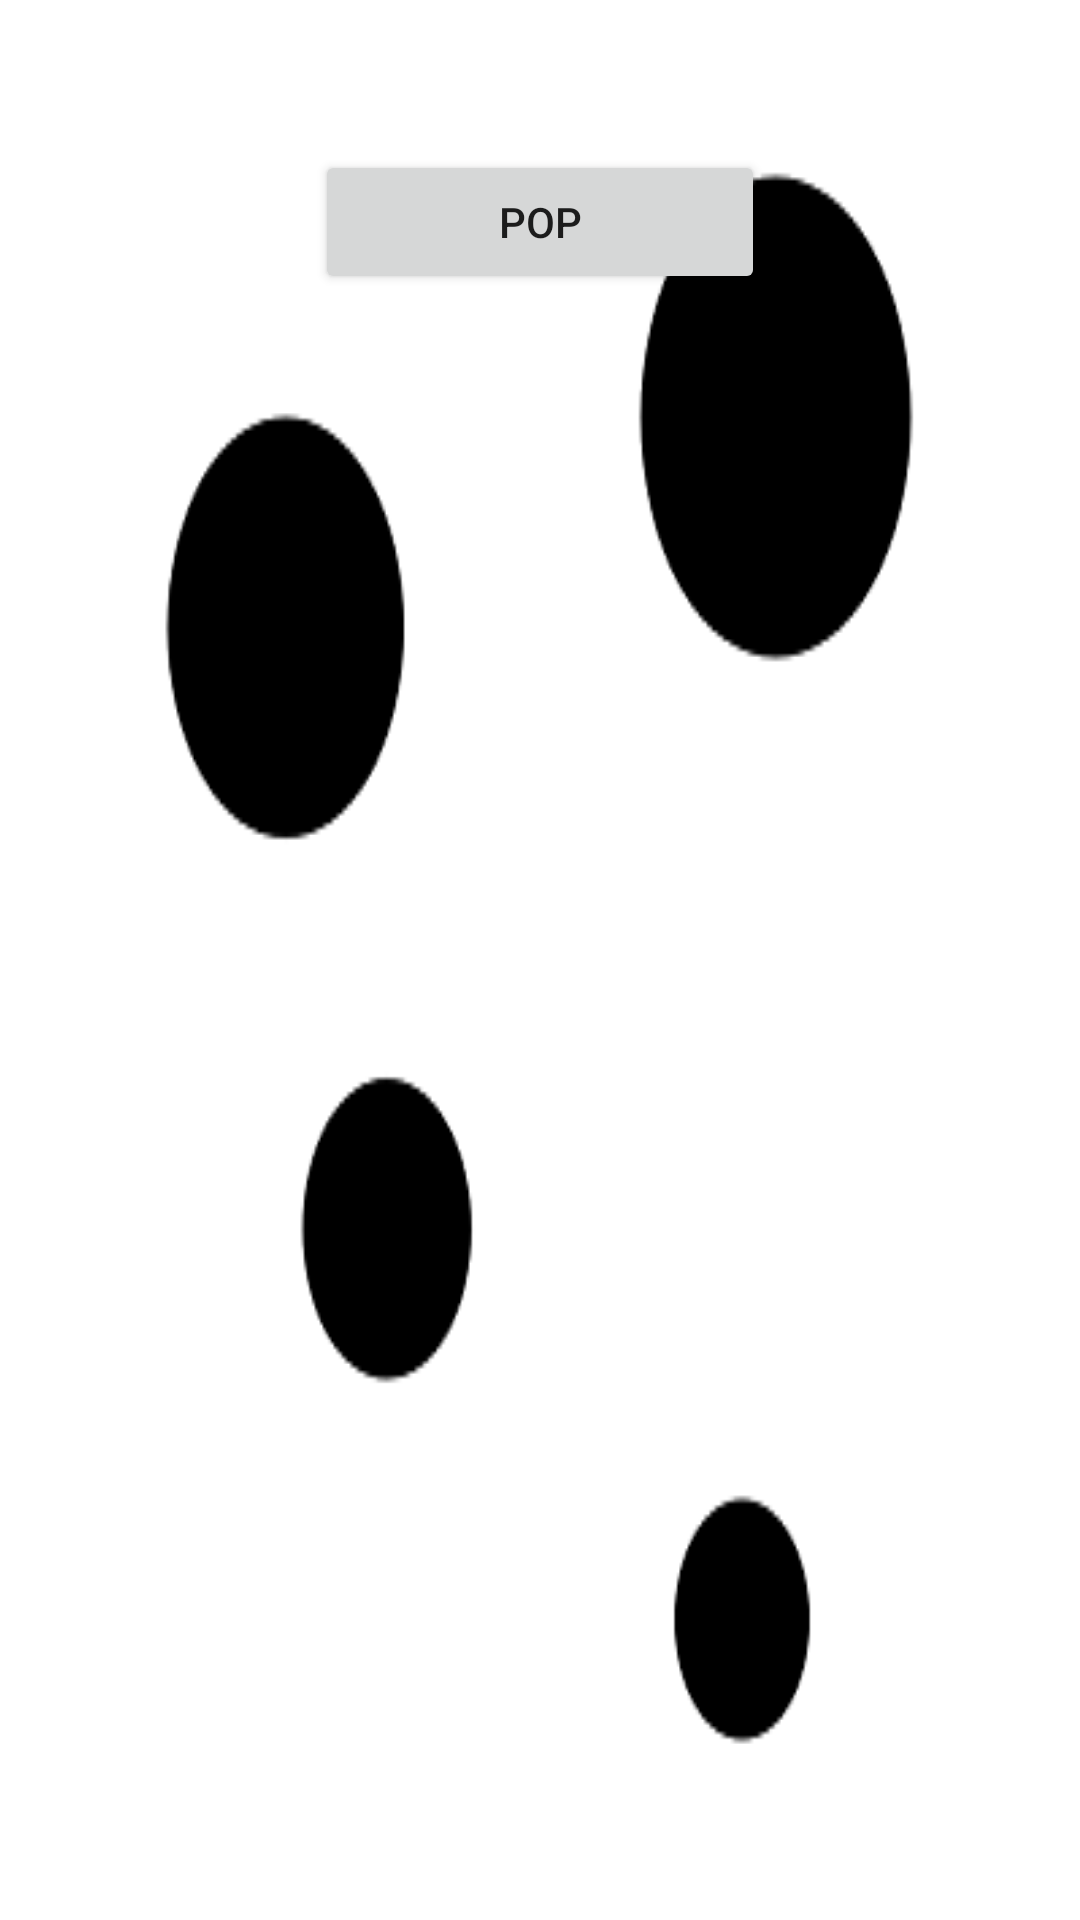

Produce the Android XML layout that renders to this screen, including the resource entries it uses.
<!-- AndroidManifest.xml: application theme AppTheme -->
<!-- res/layout/activity_popupwindow.xml -->
<?xml version="1.0" encoding="utf-8"?>
<LinearLayout xmlns:android="http://schemas.android.com/apk/res/android"
    android:layout_width="match_parent"
    android:layout_height="match_parent"
    android:orientation="vertical"
    android:background="@drawable/bg_dropdown">

    <Button
        android:id="@+id/btn_pop"
        android:layout_width="150dp"
        android:layout_height="wrap_content"
        android:text="POP"
        android:layout_gravity="center_horizontal"
        android:layout_marginTop="50dp"/>
</LinearLayout>
<!-- resources referenced by this layout -->
<resources>
  <style name="AppTheme" parent="Theme.AppCompat.Light.DarkActionBar">
          
          <item name="colorPrimary">@color/colorPrimary</item>
          <item name="colorPrimaryDark">@color/colorPrimaryDark</item>
          <item name="colorAccent">@color/colorAccent</item>
      </style>
  <!-- not gathered from this repository: default colours our renderer supplied (Android Studio template values) -->
  <color name="colorPrimary">#FF6200EE</color>
  <color name="colorPrimaryDark">#FF3700B3</color>
  <color name="colorAccent">#FF03DAC5</color>
</resources>
